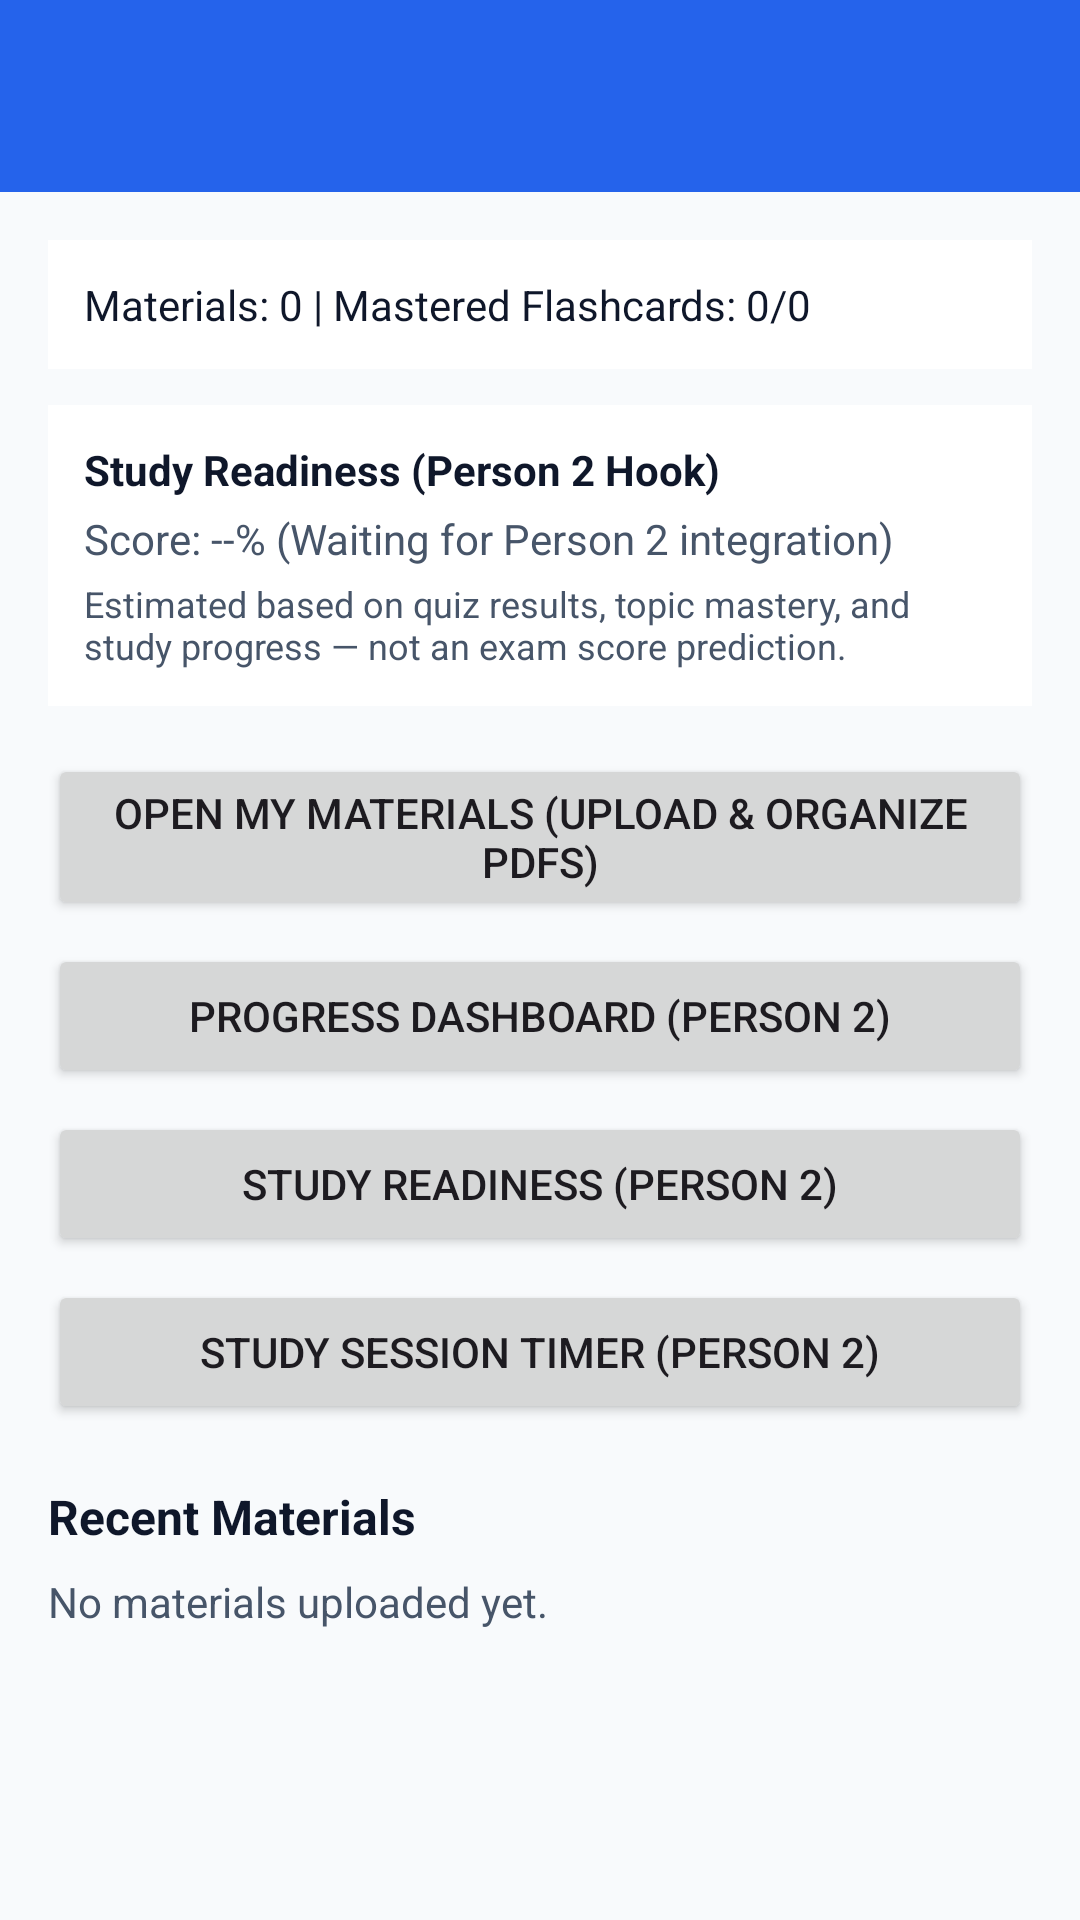

Produce the Android XML layout that renders to this screen, including the resource entries it uses.
<!-- AndroidManifest.xml: application theme Theme.LearnMate -->
<!-- res/layout/activity_dashboard.xml -->
<?xml version="1.0" encoding="utf-8"?>
<LinearLayout xmlns:android="http://schemas.android.com/apk/res/android"
    xmlns:app="http://schemas.android.com/apk/res-auto"
    android:id="@+id/rootContainer"
    android:layout_width="match_parent"
    android:layout_height="match_parent"
    android:orientation="vertical"
    android:background="@color/surface">

    <com.google.android.material.appbar.MaterialToolbar
        android:id="@+id/toolbar"
        android:layout_width="match_parent"
        android:layout_height="?attr/actionBarSize"
        android:background="@color/primary"
        app:titleTextColor="@color/on_primary" />

    <ScrollView
        android:layout_width="match_parent"
        android:layout_height="0dp"
        android:layout_weight="1"
        android:fillViewport="true">

        <LinearLayout
            android:layout_width="match_parent"
            android:layout_height="wrap_content"
            android:orientation="vertical"
            android:padding="16dp">

            <TextView
                android:id="@+id/tvStatsSummary"
                android:layout_width="match_parent"
                android:layout_height="wrap_content"
                android:padding="12dp"
                android:background="@color/card_bg"
                android:text="Materials: 0 | Mastered Flashcards: 0/0"
                android:textColor="@color/text_primary" />

            <LinearLayout
                android:layout_width="match_parent"
                android:layout_height="wrap_content"
                android:layout_marginTop="12dp"
                android:padding="12dp"
                android:background="@color/card_bg"
                android:orientation="vertical">

                <TextView
                    android:layout_width="wrap_content"
                    android:layout_height="wrap_content"
                    android:text="Study Readiness (Person 2 Hook)"
                    android:textStyle="bold"
                    android:textColor="@color/text_primary" />

                <TextView
                    android:id="@+id/tvReadinessPlaceholder"
                    android:layout_width="wrap_content"
                    android:layout_height="wrap_content"
                    android:layout_marginTop="4dp"
                    android:text="Score: --% (Waiting for Person 2 integration)"
                    android:textColor="@color/text_secondary" />

                <TextView
                    android:layout_width="wrap_content"
                    android:layout_height="wrap_content"
                    android:layout_marginTop="4dp"
                    android:text="@string/readiness_disclaimer"
                    android:textSize="12sp"
                    android:textColor="@color/text_secondary" />
            </LinearLayout>

            <Button
                android:id="@+id/btnMyMaterials"
                android:layout_width="match_parent"
                android:layout_height="wrap_content"
                android:layout_marginTop="16dp"
                android:text="Open My Materials (Upload &amp; Organize PDFs)" />

            <Button
                android:id="@+id/btnProgressPlaceholder"
                android:layout_width="match_parent"
                android:layout_height="wrap_content"
                android:layout_marginTop="8dp"
                android:text="Progress Dashboard (Person 2)" />

            <Button
                android:id="@+id/btnReadinessPlaceholder"
                android:layout_width="match_parent"
                android:layout_height="wrap_content"
                android:layout_marginTop="8dp"
                android:text="Study Readiness (Person 2)" />

            <Button
                android:id="@+id/btnTimerPlaceholder"
                android:layout_width="match_parent"
                android:layout_height="wrap_content"
                android:layout_marginTop="8dp"
                android:text="Study Session Timer (Person 2)" />

            <TextView
                android:layout_width="wrap_content"
                android:layout_height="wrap_content"
                android:layout_marginTop="20dp"
                android:text="Recent Materials"
                android:textSize="16sp"
                android:textStyle="bold"
                android:textColor="@color/text_primary" />

            <TextView
                android:id="@+id/tvRecentEmpty"
                android:layout_width="wrap_content"
                android:layout_height="wrap_content"
                android:layout_marginTop="8dp"
                android:text="No materials uploaded yet."
                android:textColor="@color/text_secondary" />

            <androidx.recyclerview.widget.RecyclerView
                android:id="@+id/rvRecentMaterials"
                android:layout_width="match_parent"
                android:layout_height="wrap_content"
                android:layout_marginTop="8dp"
                android:nestedScrollingEnabled="false" />
        </LinearLayout>
    </ScrollView>
</LinearLayout>
<!-- resources referenced by this layout -->
<resources>
  <color name="card_bg">#FFFFFF</color>
  <color name="on_primary">#FFFFFF</color>
  <color name="primary">#2563EB</color>
  <color name="surface">#F8FAFC</color>
  <color name="text_primary">#0F172A</color>
  <color name="text_secondary">#475569</color>
  <string name="readiness_disclaimer">Estimated based on quiz results, topic mastery, and study progress — not an exam score prediction.</string>
  <style name="Theme.LearnMate" parent="Theme.Material3.DayNight.NoActionBar">
          <item name="colorPrimary">@color/primary</item>
          <item name="colorOnPrimary">@color/on_primary</item>
          <item name="android:windowBackground">@color/surface</item>
      </style>
</resources>
